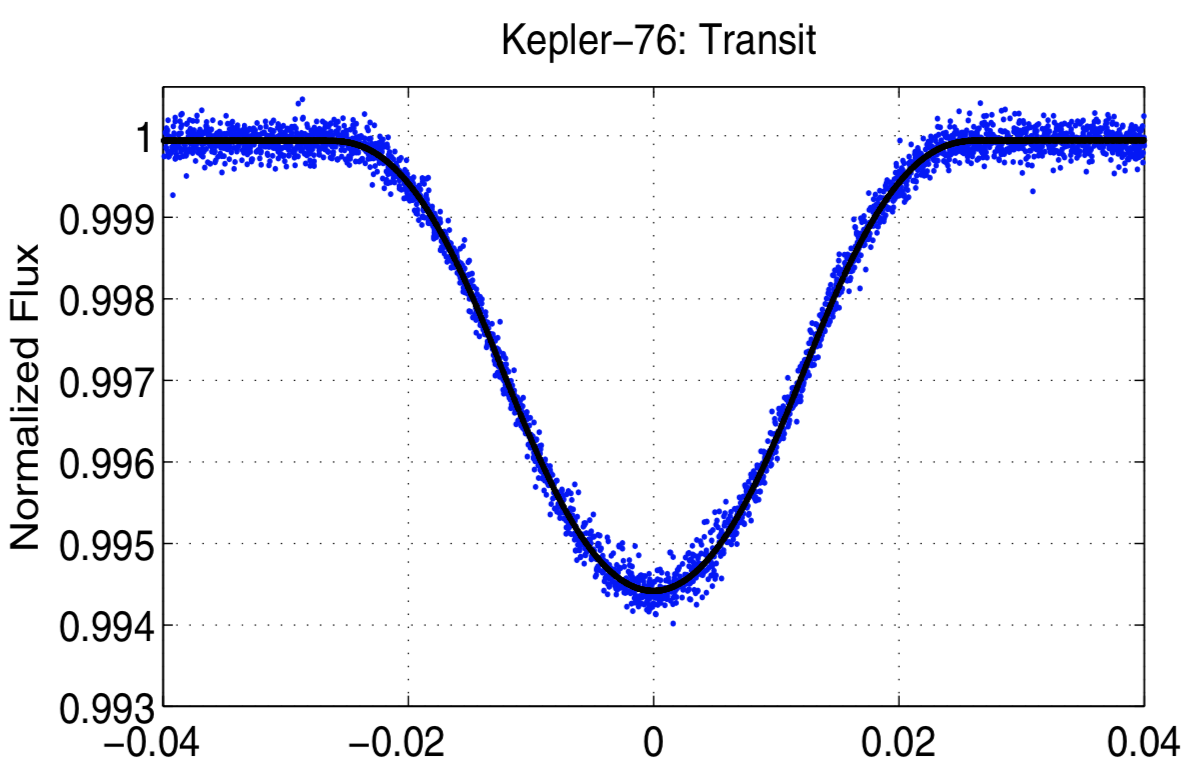

The data file committed next to this chart (first rows):
-0.0388, 1, , 1 - min
-0.0387, 1, , 0.0056
-0.0386, 1, , 
-0.0385, 1, , 
-0.0385, 1, , 
-0.0384, 1, , 
-0.0383, 1, , 
-0.0382, 1, , 
-0.0381, 1, , 
-0.038, 1, , 
-0.038, 1, , 
-0.0379, 1, , 
-0.0378, 1, , 
-0.0377, 1, , 
-0.0376, 1, , 
-0.0376, 1, , 
-0.0375, 1, , 
-0.0374, 1, , 
-0.0373, 1, , 
-0.0372, 1, , 
-0.0371, 1, , 
-0.0371, 1, , 
-0.037, 1, , 
-0.0369, 1, , 
-0.0368, 1, , 
-0.0367, 1, , 
-0.0367, 1, , 
-0.0366, 1, , 
-0.0365, 1, , 
-0.0364, 1, , 
-0.0363, 1, , 
-0.0362, 1, , 
-0.0362, 1, , 
-0.0361, 1, , 
-0.036, 1, , 
-0.0359, 1, , 
-0.0358, 1, , 
-0.0358, 1, , 
-0.0357, 1, , 
-0.0356, 1, , 
-0.0355, 1, , 
-0.0354, 1, , 
-0.0354, 1, , 
-0.0352, 1, , 
-0.0352, 1, , 
-0.0351, 1, , 
-0.035, 1, , 
-0.0349, 1, , 
-0.0349, 1, , 
-0.0348, 1, , 
-0.0347, 1, , 
-0.0346, 1, , 
-0.0345, 1, , 
-0.0345, 1, , 
-0.0344, 1, , 
-0.0343, 1, , 
-0.0342, 1, , 
-0.0341, 1, , 
-0.034, 1, , 
-0.034, 1, , 
-0.0339, 1, , 
... 1,210 more rows
